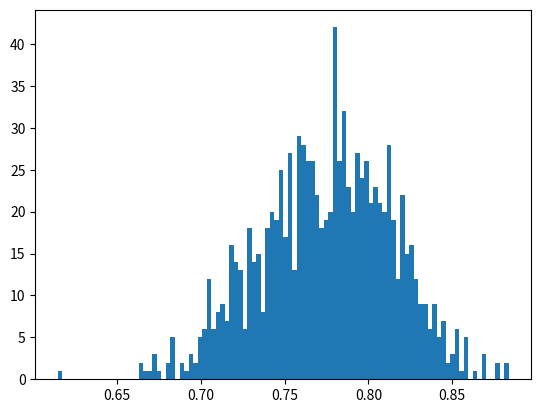

This figure's Python source:
from scipy.stats import binom
import matplotlib.pyplot as plt
import random


if __name__ == "__main__":

    # data
    nResponders = 78
    nTested = 100

    # setting up hypotheses/models
    parameters = [x / 100 for x in range(1, 100)]

    # specifying prior probability
    priors = [1 / len(parameters)] * len(parameters)

    # # plot prior probability
    #     # plt.plot(parameters, priors)
    #     # plt.show()

    # calculate likelihood
    likelihoods = [binom.pmf(nResponders, nTested, parameter) for parameter in parameters]

    # # plot likelihoods
    # plt.plot(parameters, likelihoods)
    # plt.show()

    # calculate marginal_likelihood
    marginal_likelihood = sum([likelihood * prior for likelihood, prior in zip(likelihoods, priors)])

    # calculate posterior
    posteriors = [(likelihood * prior) / marginal_likelihood for likelihood, prior in zip(likelihoods, priors)]

    # # plot posterior probability
    # plt.plot(parameters, posteriors)
    # plt.show()

    # find the parameter with the highest posterior probability
    ind = posteriors.index(max(posteriors))
    print(parameters[ind])

    # compute credible intervals
    n = 100000 # number of iterations
    # create random uniform variates for x and y
    x = [random.uniform(0.0, 1.0) for _ in range(n)]  # parameter
    y = [random.uniform(0.0, 1.0) for _ in range(n)]  # posterior probability of the parameter
    # calculate f(x), the actual posterior probability
    fx = [binom.pmf(nResponders, nTested, parameter) for parameter in x]
    # accept samples where y < f(x)
    accept_x = [x[i] for i in range(0, len(x)) if y[i] < fx[i]]
    accept_x = sorted(accept_x)

    # plot distribution of accepted x values
    plt.hist(accept_x, bins=100)
    plt.show()

    # find a 95% credible interval
    print(accept_x[int(0.025 * len(accept_x))],
          accept_x[int(0.975 * len(accept_x))])
